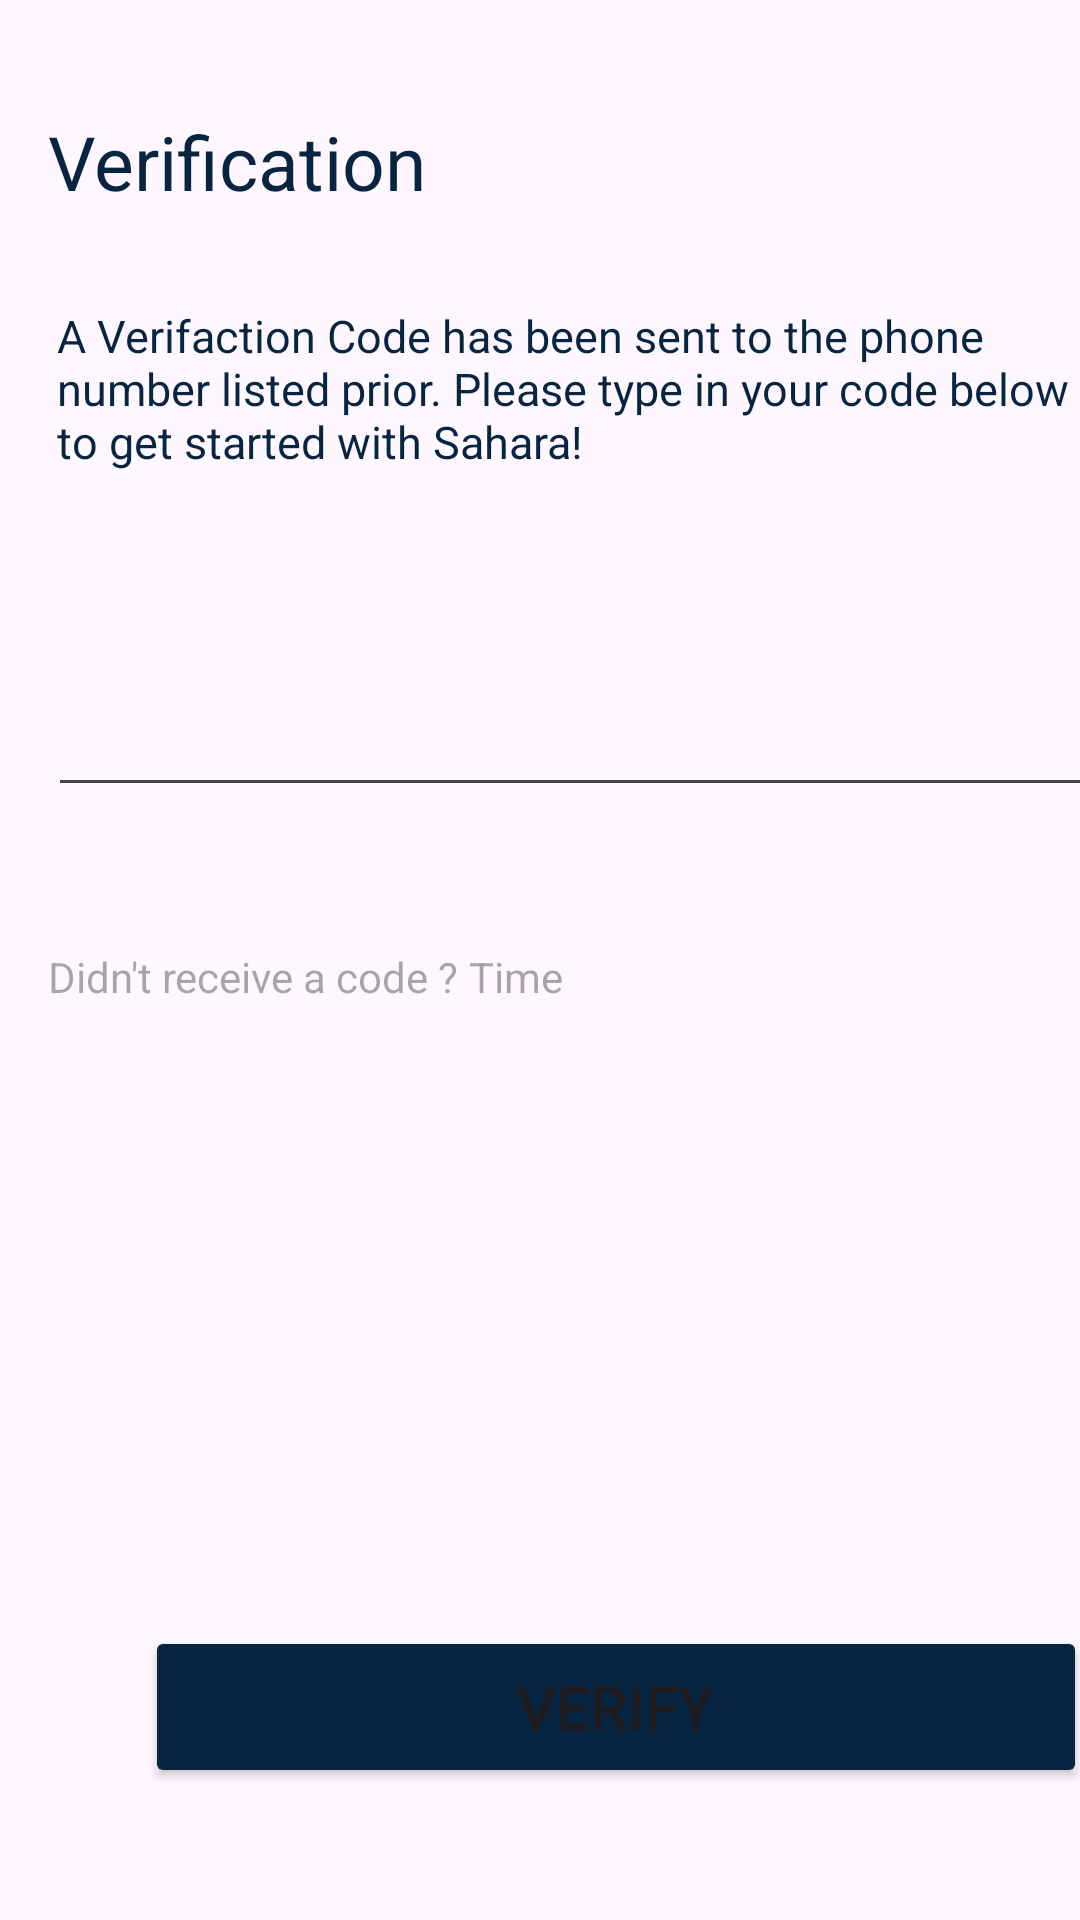

Write the Android layout XML for this screen, with the resource values it uses.
<!-- AndroidManifest.xml: application theme Theme.BikeServiceV2 -->
<!-- res/layout/activity_verification.xml -->
<?xml version="1.0" encoding="utf-8"?>
<androidx.constraintlayout.widget.ConstraintLayout xmlns:android="http://schemas.android.com/apk/res/android"
    xmlns:app="http://schemas.android.com/apk/res-auto"
    xmlns:tools="http://schemas.android.com/tools"
    android:id="@+id/main"
    android:layout_width="match_parent"
    android:layout_height="match_parent"
    tools:context=".VerificationActivity">

    <TextView
        android:id="@+id/textView2"
        android:layout_width="wrap_content"
        android:layout_height="wrap_content"
        android:layout_marginStart="16dp"
        android:layout_marginTop="37dp"
        android:text="Verification"
        android:textColor="@color/getStared"
        android:textSize="25sp"
        app:layout_constraintStart_toStartOf="parent"
        app:layout_constraintTop_toTopOf="parent" />

    <TextView
        android:id="@+id/textView3"
        android:layout_width="0dp"
        android:layout_height="0dp"
        android:layout_marginStart="3dp"
        android:layout_marginTop="31dp"
        android:layout_marginEnd="3dp"
        android:layout_marginBottom="23dp"
        android:text="A Verifaction Code has been sent to the phone number listed prior. Please type in your code below to get started with Sahara!"
        android:textColor="@color/getStared"
        android:textSize="15sp"
        app:layout_constraintBottom_toTopOf="@+id/verificationCode"
        app:layout_constraintEnd_toEndOf="@+id/verificationCode"
        app:layout_constraintStart_toStartOf="@+id/textView4"
        app:layout_constraintTop_toBottomOf="@+id/textView2" />

    <EditText
        android:id="@+id/verificationCode"
        android:layout_width="358dp"
        android:layout_height="66dp"
        android:layout_marginStart="16dp"
        android:layout_marginTop="203dp"
        android:ems="10"
        android:inputType="number"
        app:layout_constraintStart_toStartOf="parent"
        app:layout_constraintTop_toTopOf="parent" />

    <TextView
        android:id="@+id/textView4"
        android:layout_width="wrap_content"
        android:layout_height="wrap_content"
        android:layout_marginStart="16dp"

        android:clickable="true"
        android:focusable="true"
        android:hint="Didn't receive a code ? "
        app:layout_constraintBaseline_toBaselineOf="@+id/Timer"
        app:layout_constraintStart_toStartOf="parent" />

    <TextView
        android:id="@+id/Timer"
        android:layout_width="wrap_content"
        android:layout_height="wrap_content"
        android:layout_marginTop="47dp"

        android:hint="Time"
        app:layout_constraintStart_toEndOf="@+id/textView4"
        app:layout_constraintTop_toBottomOf="@+id/verificationCode" />

    <Button
        android:id="@+id/verifyButton"
        android:layout_width="314dp"
        android:layout_height="54dp"
        android:layout_marginStart="50dp"
        android:layout_marginEnd="100dp"
        android:layout_marginBottom="44dp"
        android:backgroundTint="@color/getStared"
        android:gravity="center"
        android:text="Verify"
        android:textSize="20sp"
        app:layout_constraintBottom_toBottomOf="parent"
        app:layout_constraintEnd_toEndOf="parent"
        app:layout_constraintHorizontal_bias="0.019"
        app:layout_constraintStart_toStartOf="parent" />
</androidx.constraintlayout.widget.ConstraintLayout>
<!-- resources referenced by this layout -->
<resources>
  <color name="getStared"> #072541 </color>
  <style name="Theme.BikeServiceV2" parent="Base.Theme.BikeServiceV2" />
  <style name="Base.Theme.BikeServiceV2" parent="Theme.Material3.DayNight.NoActionBar">
          
          
      </style>
</resources>
